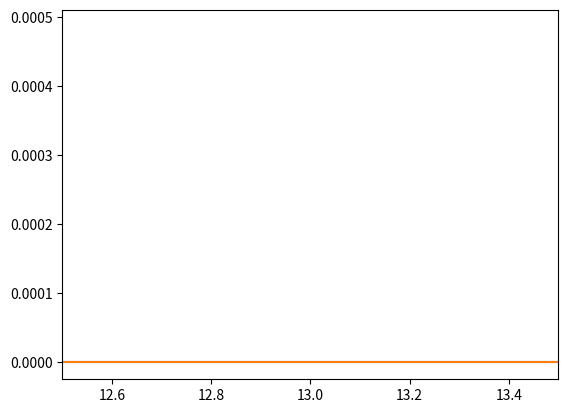

Write the Python code that produced this figure.

# coding: utf-8

# In[184]:

import numpy as np
import pylab
import scipy
import seaborn as sns
get_ipython().magic(u'matplotlib inline')
get_ipython().magic(u"config InlineBackend.figure_format = 'retina'")


# # Importance sampling
# 
# We'll look at an example where we can compute the posterior exactly and compare it to an approximation computed via importance sampling.
# 
# Suppose we have the following model:
# \begin{align}
# \mu &\sim N(0, 9) \\
# x_{1:n} &\sim N(\mu, 1)
# \end{align}
# 
# Because this is a conjugate model, we can compute the posterior exactly:
# $$p(\mu | x_{1:n}) = N\left(\mu \,\bigg|\, \frac{\sum_i x_i}{(1/9 + n)}, 9/(1+9n) \right).$$
# 
# To compute the importance sampling procedure, we first collect samples from some importance distribution $\mu_i \sim q(\mu)$,
# and then compute the unnormalized weights:
# $$ w_i \propto \frac{p(\mu_i) p(x_{1:n} | \mu_i)}{q(\mu_i)}$$
# 
# The normalized weights $w_i$ give us an approximation to the posterior.
# Here $q$ is some distribution with the same support as the posterior that we know how to sample from. In general we want $q$ to have longer tails than the posterior.

# In[15]:

def generate_data(n=100):
    mu = np.random.normal(0, 9)
    return np.random.normal(mu, 1, n)


# In[16]:

n=100
data = generate_data(n)


# In[189]:

c = 1./9 + n
vals = [scipy.stats.distributions.norm.pdf(m, data.sum()/c, np.sqrt(1./c)) 
        for m in np.arange(12.5,13.5,0.01)]


# In[185]:

pylab.plot(np.arange(12.5,13.5,0.01), vals)


# In[126]:

def importance_sample(data, nsamps=100):
    from scipy.stats.distributions import norm
    mus = np.random.normal(0, 5, nsamps)
    
    wts = np.zeros(nsamps)
    for i, mu in enumerate(mus):
        wts[i] = norm.logpdf(mu, 0, 3) + sum(norm.logpdf(data, mu, 1)) - norm.logpdf(mu, 0, 5)

    # stabilize weights
    wts - wts.max()
    wts = wts - np.log(sum(np.exp(wts)))
    
    return np.exp(wts), mus


# In[187]:

wts, mus = importance_sample(data, 100000)


# In[188]:

inds = np.argsort(mus)
wts_s = wts[inds]
mus_s = mus[inds]
pylab.plot(mus_s, wts_s)
pylab.xlim((12.5,13.5))
pylab.axvline(sum(mus*wts), ls='dotted')


# Above we've plotted the importance weights and the posterior mean.

# In[ ]:



